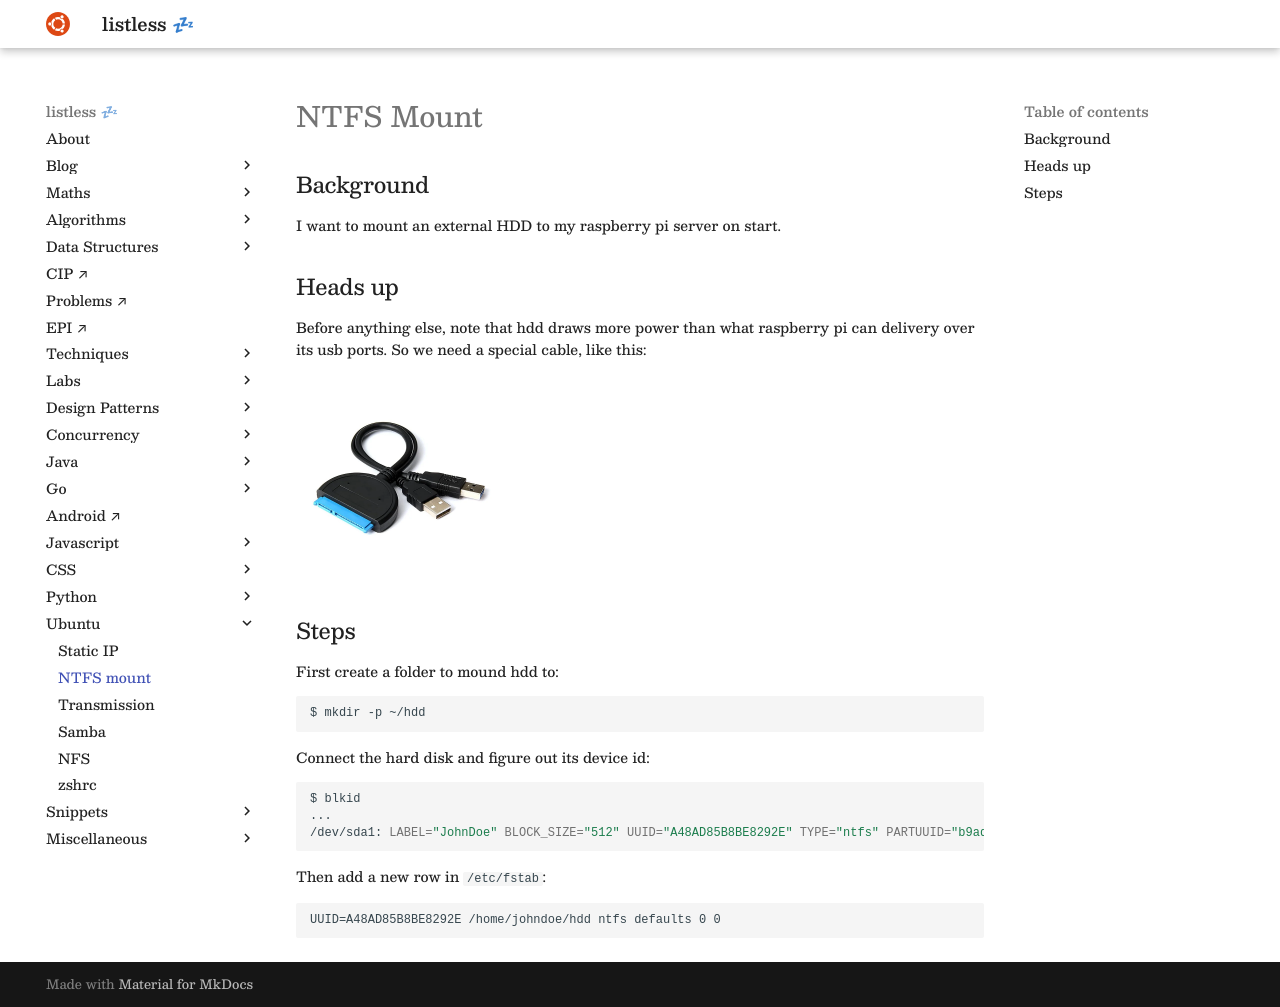

repository: anurag-inias/anurag-inias.github.io · page: ubuntu/ntfs-mount/index.html · generator: mkdocs

# NTFS Mount

<style>
.md-logo img {
  content: url('/ubuntu/ubuntu.svg');
}
</style>

## Background

I want to mount an external HDD to my raspberry pi server on start.

## Heads up

Before anything else, note that hdd draws more power than what raspberry pi can delivery over its usb ports. So we need a special cable, like this:

![](./sata-to-usb.webp){width=200px}

## Steps

First create a folder to mound hdd to:

```bash
$ mkdir -p ~/hdd
```

Connect the hard disk and figure out its device id:

```bash
$ blkid
...
/dev/sda1: LABEL="JohnDoe" BLOCK_SIZE="512" UUID="A48AD85B8BE8292E" TYPE="ntfs" PARTUUID="b9ada862-01"
```

Then add a new row in `/etc/fstab`:

```
UUID=A48AD85B8BE8292E /home/johndoe/hdd ntfs defaults 0 0
```
